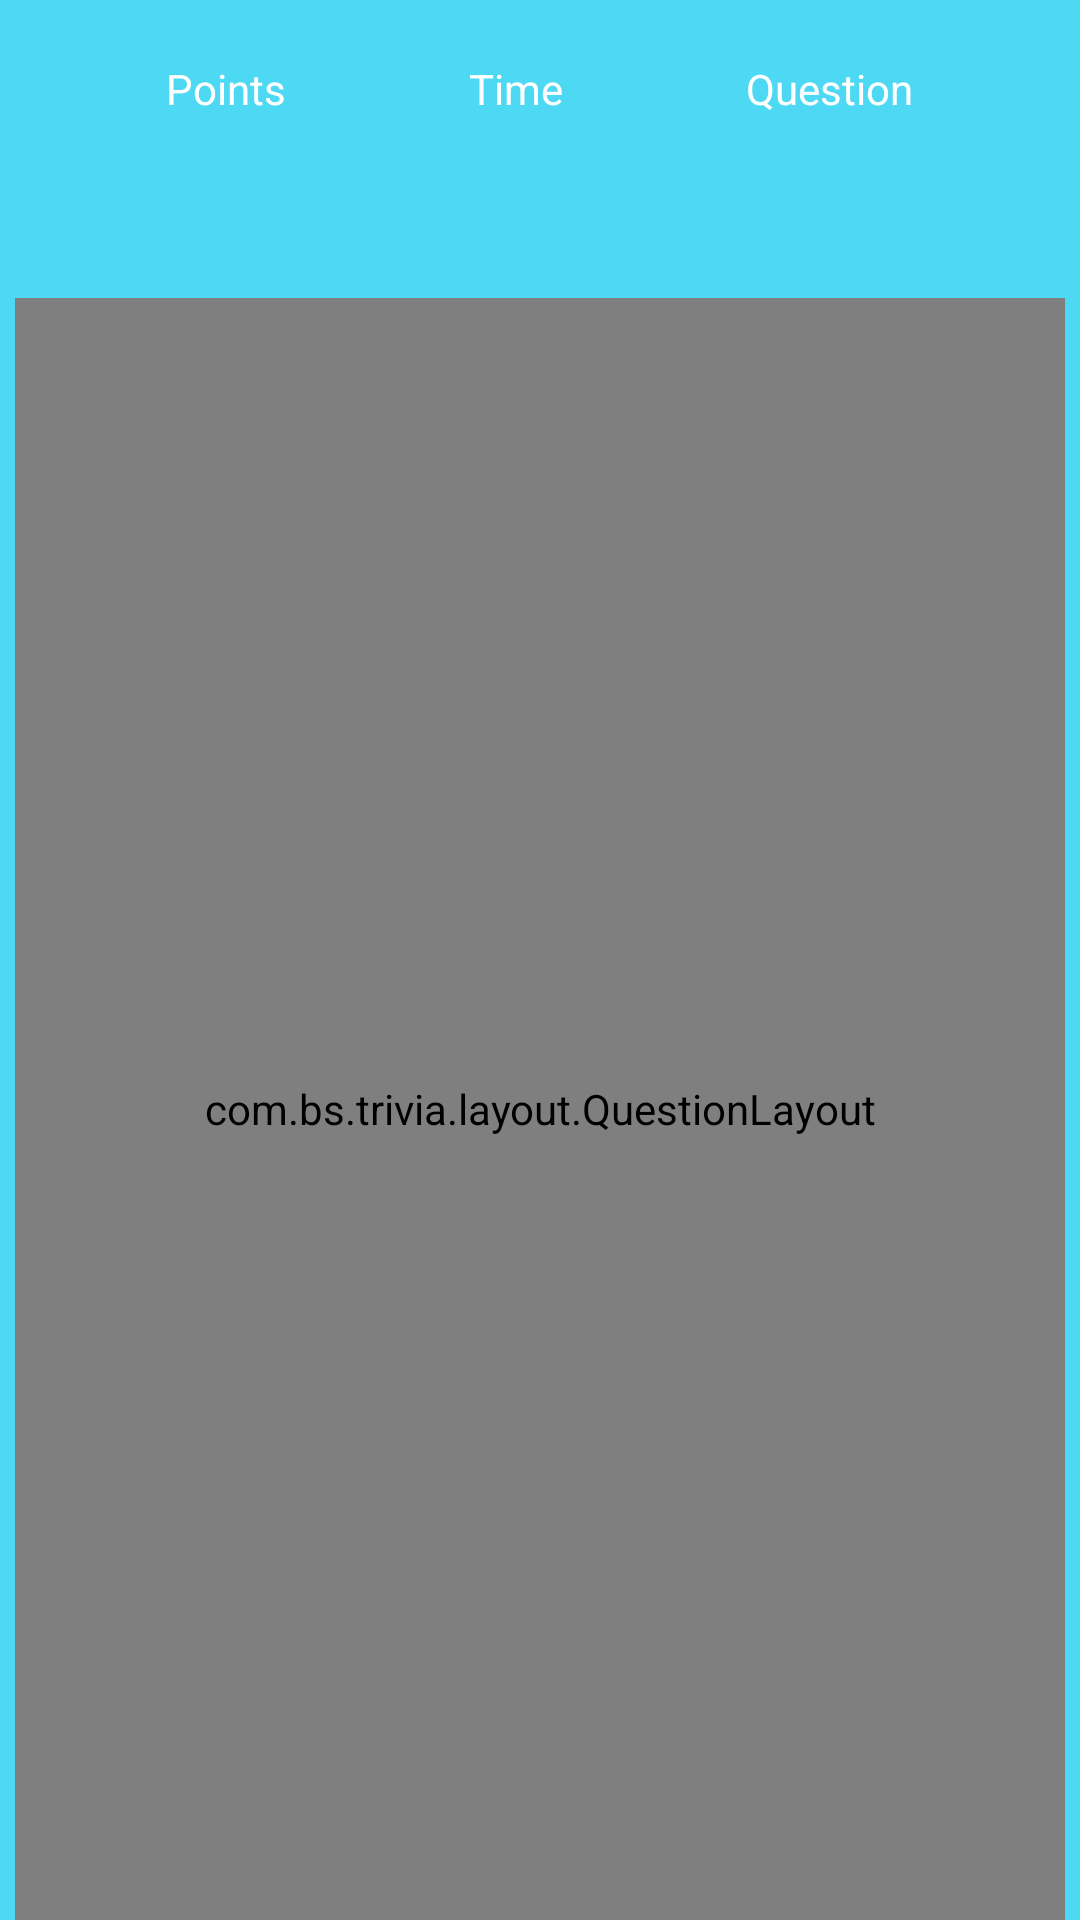

The Android layout XML behind this screen, and the referenced resources:
<!-- AndroidManifest.xml: application theme Theme.BSTrivia -->
<!-- res/layout/activity_main.xml -->
<?xml version="1.0" encoding="utf-8"?>
<androidx.constraintlayout.widget.ConstraintLayout
    xmlns:android="http://schemas.android.com/apk/res/android"
    xmlns:tools="http://schemas.android.com/tools"
    xmlns:question="http://schemas.android.com/apk/res-auto"

    android:layout_width="match_parent"
    android:layout_height="match_parent"
    tools:context=".MainActivity"
    android:layout_gravity="bottom"
    android:paddingHorizontal="5dp"
    android:background="@color/background">

    <LinearLayout
        android:id="@+id/root"
        android:layout_width="match_parent"
        android:layout_height="match_parent"
        android:orientation="vertical">

        <LinearLayout
            android:orientation="horizontal"
            android:padding="20dp"
            android:layout_width="match_parent"
            android:layout_height="wrap_content">
            <LinearLayout
                android:gravity="center_horizontal"
                android:layout_weight="1"
                android:orientation="vertical"
                android:layout_width="wrap_content"
                android:layout_height="wrap_content">
                <TextView
                    android:textColor="@color/white"
                    android:layout_width="wrap_content"
                    android:layout_height="wrap_content"
                    android:text="Points">
                </TextView>
                <TextView
                    android:id="@+id/points"
                    android:textColor="@color/white"
                    android:textSize="30dp"
                    android:layout_width="wrap_content"
                    android:layout_height="wrap_content">
                </TextView>
            </LinearLayout>
            <LinearLayout
                android:gravity="center_horizontal"
                android:layout_weight="1"
                android:orientation="vertical"
                android:layout_width="wrap_content"
                android:layout_height="wrap_content">
                <TextView
                    android:textColor="@color/white"
                    android:layout_width="wrap_content"
                    android:layout_height="wrap_content"
                    android:text="Time">
                </TextView>
                <TextView
                    android:id="@id/time"
                    android:textColor="@color/white"
                    android:textSize="30dp"
                    android:layout_width="wrap_content"
                    android:layout_height="wrap_content">
                </TextView>
            </LinearLayout>
            <LinearLayout
                android:gravity="center_horizontal"
                android:layout_weight="1"
                android:orientation="vertical"
                android:layout_width="wrap_content"
                android:layout_height="wrap_content">
                <TextView
                    android:textColor="@color/white"
                    android:layout_width="wrap_content"
                    android:layout_height="wrap_content"
                    android:text="Question">
                </TextView>
                <TextView
                    android:id="@+id/index"
                    android:textColor="@color/white"
                    android:textSize="30dp"
                    android:layout_width="wrap_content"
                    android:layout_height="wrap_content">
                </TextView>
            </LinearLayout>
        </LinearLayout>


        <com.bs.trivia.layout.QuestionLayout
            android:id="@+id/question_layout"
            android:layout_width="match_parent"
            android:layout_height="match_parent">

        </com.bs.trivia.layout.QuestionLayout>
    </LinearLayout>




</androidx.constraintlayout.widget.ConstraintLayout>
<!-- resources referenced by this layout -->
<resources>
  <color name="background">#4DD9F3</color>
  <color name="white">#FFFFFFFF</color>
  <style name="Theme.BSTrivia" parent="Theme.MaterialComponents.DayNight.DarkActionBar">
          
          <item name="colorPrimary">@color/purple_500</item>
          <item name="colorPrimaryVariant">@color/purple_700</item>
          <item name="colorOnPrimary">@color/white</item>
          
          <item name="colorSecondary">@color/teal_200</item>
          <item name="colorSecondaryVariant">@color/teal_700</item>
          <item name="colorOnSecondary">@color/black</item>
          
          <item name="android:statusBarColor" tools:targetApi="l">?attr/colorPrimaryVariant</item>
          
          <item name="windowActionBar">false</item>
          <item name="windowNoTitle">true</item>
          <item name="android:windowFullscreen">true</item>
      </style>
  <color name="purple_500">#FF6200EE</color>
  <color name="purple_700">#FF3700B3</color>
  <color name="teal_200">#FF03DAC5</color>
  <color name="teal_700">#FF018786</color>
  <color name="black">#FF000000</color>
</resources>
